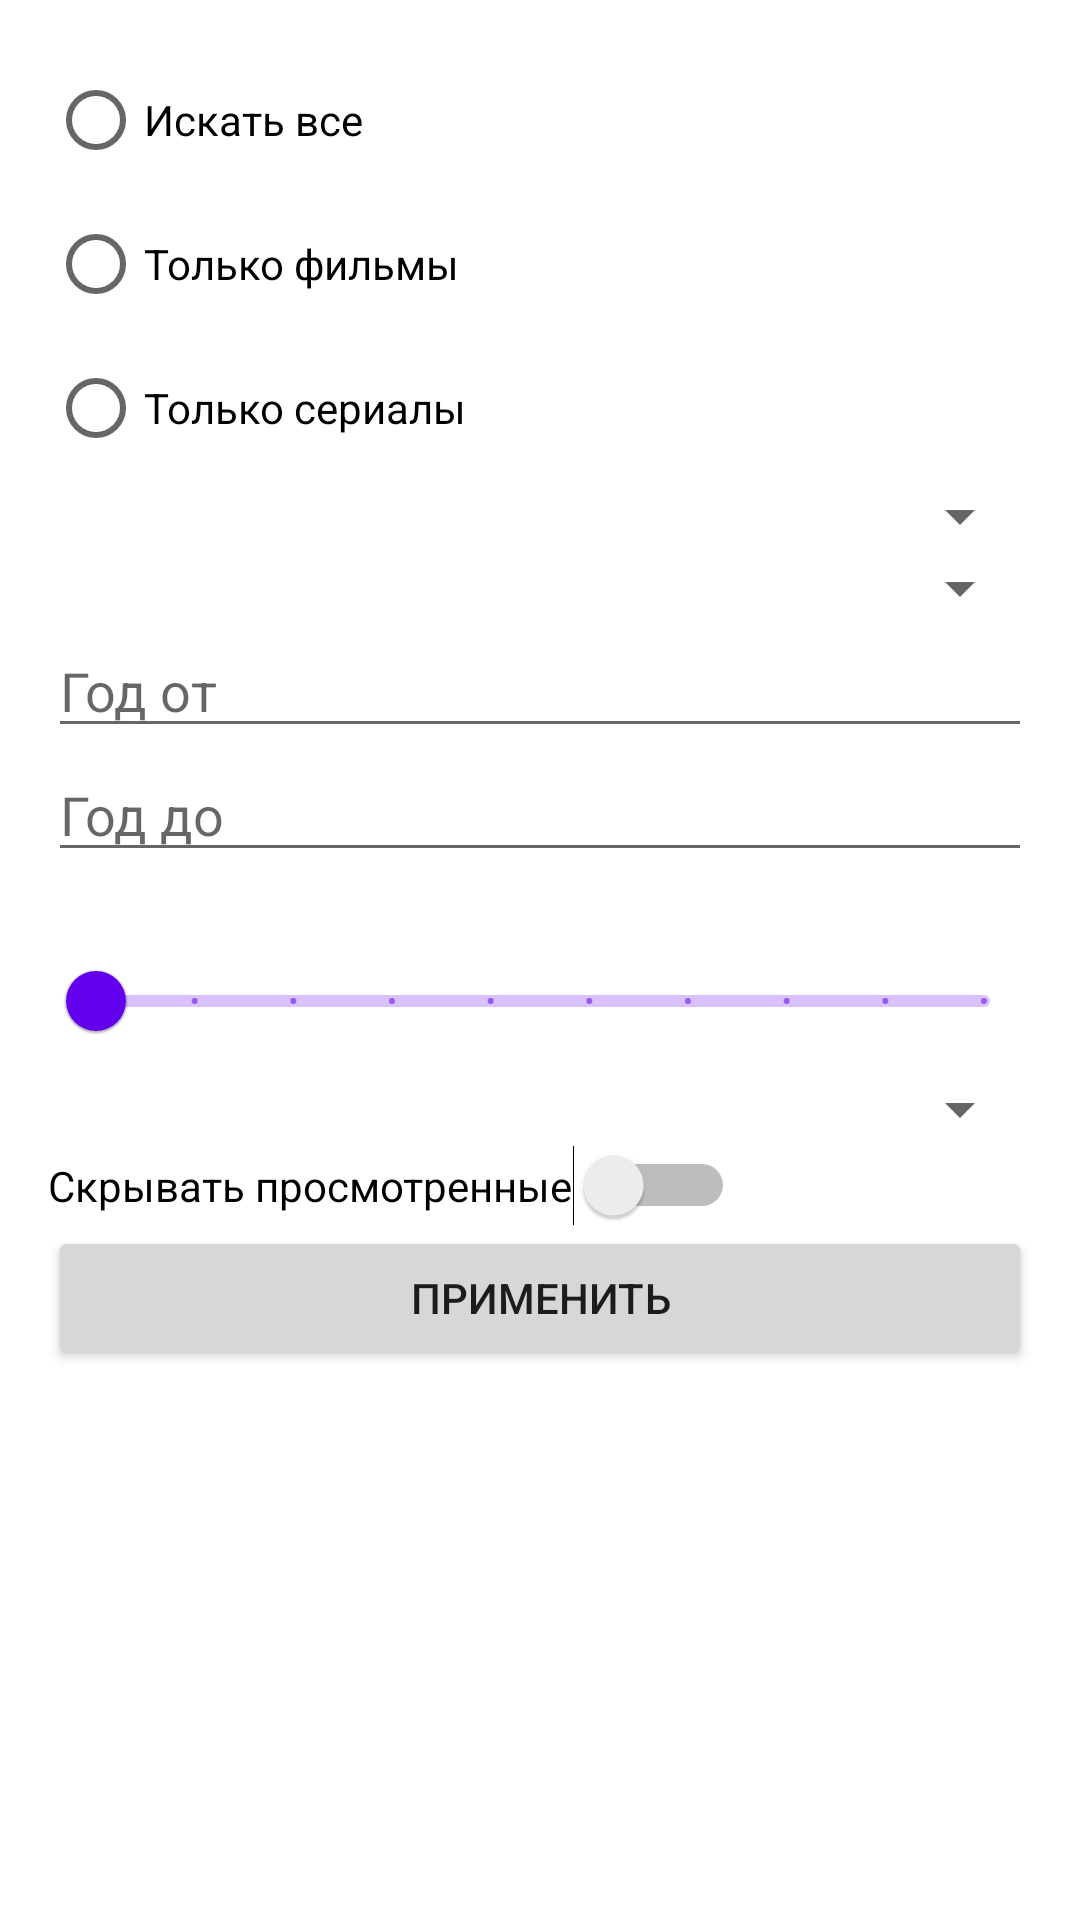

Write the Android layout XML for this screen, with the resource values it uses.
<!-- AndroidManifest.xml: application theme Theme.Final_android_lvl1 -->
<!-- res/layout/dialog_search_settings.xml -->
<?xml version="1.0" encoding="utf-8"?>
<ScrollView xmlns:android="http://schemas.android.com/apk/res/android"
    xmlns:app="http://schemas.android.com/apk/res-auto"
    android:layout_width="match_parent"
    android:layout_height="wrap_content">

    <LinearLayout
        android:layout_width="match_parent"
        android:layout_height="wrap_content"
        android:orientation="vertical"
        android:padding="16dp">

        <RadioGroup
            android:id="@+id/radio_group_type"
            android:layout_width="match_parent"
            android:layout_height="wrap_content">

            <RadioButton android:id="@+id/radio_all" android:layout_width="wrap_content" android:layout_height="wrap_content" android:text="@string/search_type_all"/>
            <RadioButton android:id="@+id/radio_films" android:layout_width="wrap_content" android:layout_height="wrap_content" android:text="@string/search_type_films"/>
            <RadioButton android:id="@+id/radio_series" android:layout_width="wrap_content" android:layout_height="wrap_content" android:text="@string/search_type_series"/>
        </RadioGroup>

        <Spinner android:id="@+id/spinner_country" android:layout_width="match_parent" android:layout_height="wrap_content"/>
        <Spinner android:id="@+id/spinner_genre" android:layout_width="match_parent" android:layout_height="wrap_content"/>
        <EditText android:id="@+id/edit_year_from" android:layout_width="match_parent" android:layout_height="wrap_content" android:hint="@string/year_from" android:inputType="number"/>
        <EditText android:id="@+id/edit_year_to" android:layout_width="match_parent" android:layout_height="wrap_content" android:hint="@string/year_to" android:inputType="number"/>
        <TextView android:id="@+id/text_rating_value" android:layout_width="wrap_content" android:layout_height="wrap_content"/>
        <com.google.android.material.slider.RangeSlider
            android:id="@+id/slider_rating"
            android:layout_width="match_parent"
            android:layout_height="wrap_content"
            android:valueFrom="1"
            android:valueTo="10"
            android:stepSize="1" />
        <Spinner android:id="@+id/spinner_order" android:layout_width="match_parent" android:layout_height="wrap_content"/>
        <Switch android:id="@+id/switch_hide_viewed" android:layout_width="wrap_content" android:layout_height="wrap_content" android:text="@string/hide_viewed"/>
        <Button android:id="@+id/button_apply" android:layout_width="match_parent" android:layout_height="wrap_content" android:text="@string/apply"/>
    </LinearLayout>
</ScrollView>
<!-- resources referenced by this layout -->
<resources>
  <string name="apply">Применить</string>
  <string name="hide_viewed">Скрывать просмотренные</string>
  <string name="search_type_all">Искать все</string>
  <string name="search_type_films">Только фильмы</string>
  <string name="search_type_series">Только сериалы</string>
  <string name="year_from">Год от</string>
  <string name="year_to">Год до</string>
  <style name="Theme.Final_android_lvl1" parent="Theme.MaterialComponents.DayNight.NoActionBar" />
</resources>
